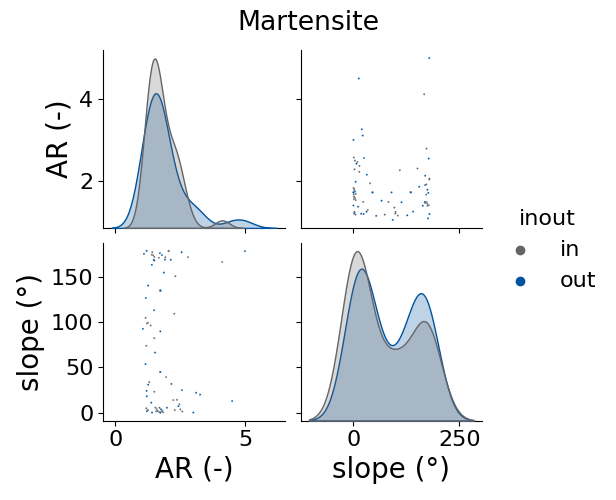

The table this chart was drawn from, first rows:
, AR (-), slope (°), inout
0, 1.407, 175, in
1, 1.592, 3.781, in
2, 2.068, 179.5, in
3, 1.501, 23, in
4, 1.244, 2.661, in
5, 1.569, 1.176, in
6, 2.311, 151.2, in
7, 1.306, 33.72, in
8, 1.683, 0.7976, in
9, 1.193, 73.99, in
10, 1.816, 2.063, in
11, 2.044, 179.1, in
12, 4.113, 167, in
13, 2.795, 172.4, in
14, 2.23, 13.84, in
15, 1.611, 1.966, in
16, 1.499, 82.52, in
17, 1.363, 96.51, in
18, 2.291, 2.661, in
19, 1.499, 172.7, in
20, 1.841, 0.2218, in
21, 2.578, 1.042, in
22, 1.26, 2.497, in
23, 2.374, 14.06, in
24, 2.271, 109.6, in
25, 1.455, 174.6, in
26, 1.422, 177.9, in
27, 1.168, 105.1, in
28, 1.193, 4.683, in
29, 1.952, 39.35, in
30, 1.219, 98.82, in
31, 2.504, 3.493, in
32, 1.677, 171.6, in
33, 1.493, 168.7, in
34, 1.794, 1.528, in
35, 1.258, 99.52, in
36, 1.63, 1.505, in
37, 1.927, 172.2, in
38, 1.546, 5.5, in
39, 1.7, 5.281, in
40, 2.469, 9.14, in
41, 2.566, 24.87, out
42, 1.797, 174.6, out
43, 1.066, 92.84, out
44, 3.262, 19.87, out
45, 1.163, 53.72, out
46, 1.732, 45.0, out
47, 1.732, 90.0, out
48, 1.414, 0.0, out
49, 3.005, 0.0, out
50, 3.11, 21.91, out
51, 1.264, 30.88, out
52, 1.207, 23.98, out
53, 1.215, 18.01, out
54, 1.479, 169.3, out
55, 1.531, 66.44, out
56, 1.911, 169.5, out
57, 2.428, 7.102, out
58, 4.988, 179, out
59, 2.552, 177.8, out
... 22 more rows
